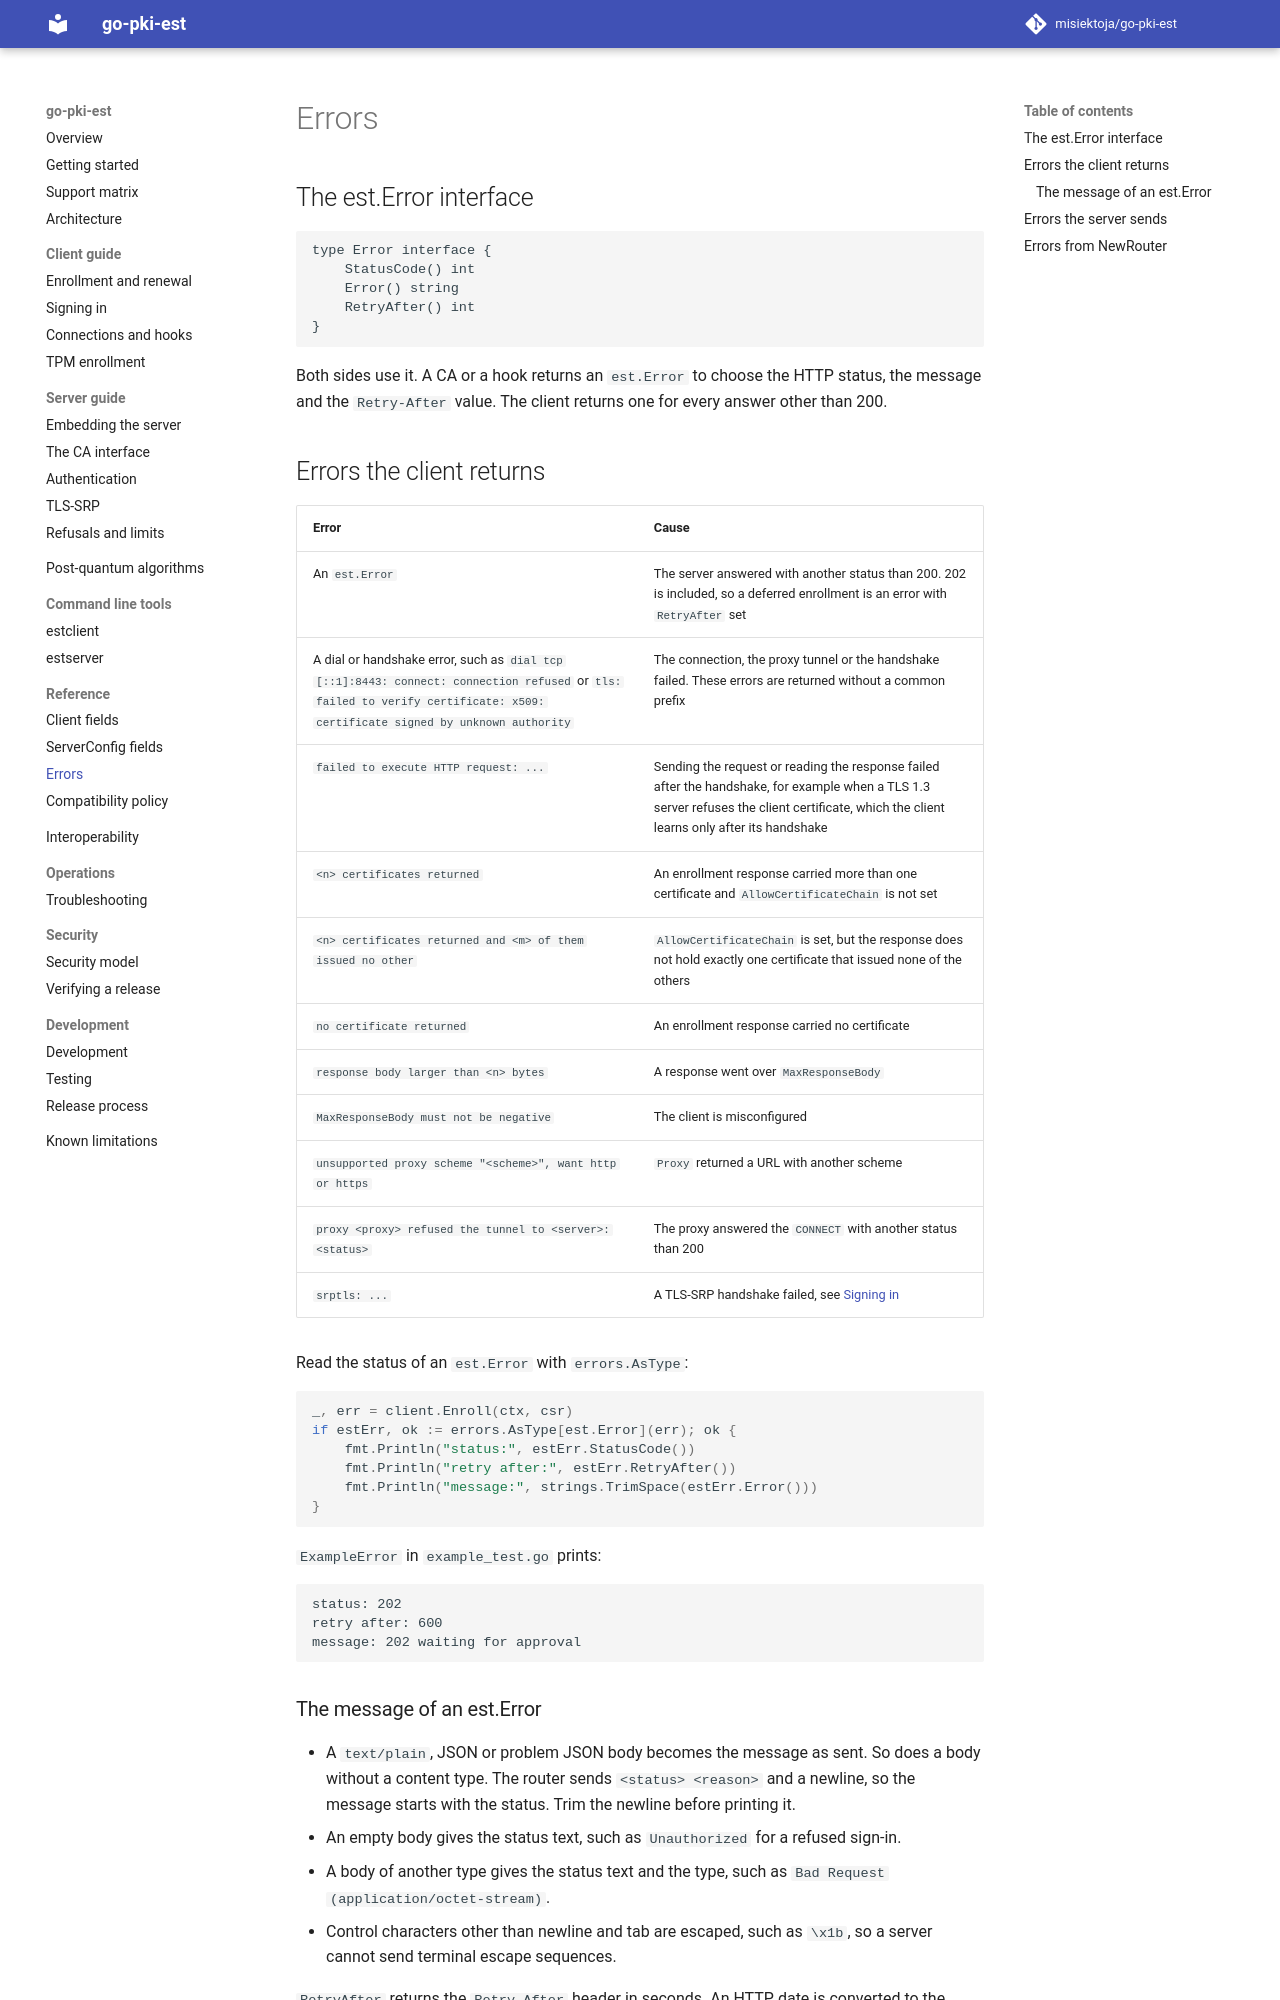

repository: misiektoja/go-pki-est · page: reference/errors/index.html · generator: mkdocs

---
description: "Reference for the go-pki-est est.Error interface, the errors the client returns, the errors the server sends and errors from NewRouter."
---

# Errors

## The est.Error interface

```text
type Error interface {
	StatusCode() int
	Error() string
	RetryAfter() int
}
```

Both sides use it. A CA or a hook returns an `est.Error` to choose the HTTP status, the message and
the `Retry-After` value. The client returns one for every answer other than 200.

## Errors the client returns

| Error | Cause |
| --- | --- |
| An `est.Error` | The server answered with another status than 200. 202 is included, so a deferred enrollment is an error with `RetryAfter` set |
| A dial or handshake error, such as `dial tcp [::1]:8443: connect: connection refused` or `tls: failed to verify certificate: x509: certificate signed by unknown authority` | The connection, the proxy tunnel or the handshake failed. These errors are returned without a common prefix |
| `failed to execute HTTP request: ...` | Sending the request or reading the response failed after the handshake, for example when a TLS 1.3 server refuses the client certificate, which the client learns only after its handshake |
| `<n> certificates returned` | An enrollment response carried more than one certificate and `AllowCertificateChain` is not set |
| `<n> certificates returned and <m> of them issued no other` | `AllowCertificateChain` is set, but the response does not hold exactly one certificate that issued none of the others |
| `no certificate returned` | An enrollment response carried no certificate |
| `response body larger than <n> bytes` | A response went over `MaxResponseBody` |
| `MaxResponseBody must not be negative` | The client is misconfigured |
| `unsupported proxy scheme "<scheme>", want http or https` | `Proxy` returned a URL with another scheme |
| `proxy <proxy> refused the tunnel to <server>: <status>` | The proxy answered the `CONNECT` with another status than 200 |
| `srptls: ...` | A TLS-SRP handshake failed, see [Signing in](../client/authentication.md#tls-srp) |

Read the status of an `est.Error` with `errors.AsType`:

```go
--8<-- "example_test.go:error"
```

`ExampleError` in `example_test.go` prints:

```text
status: 202
retry after: 600
message: 202 waiting for approval
```
